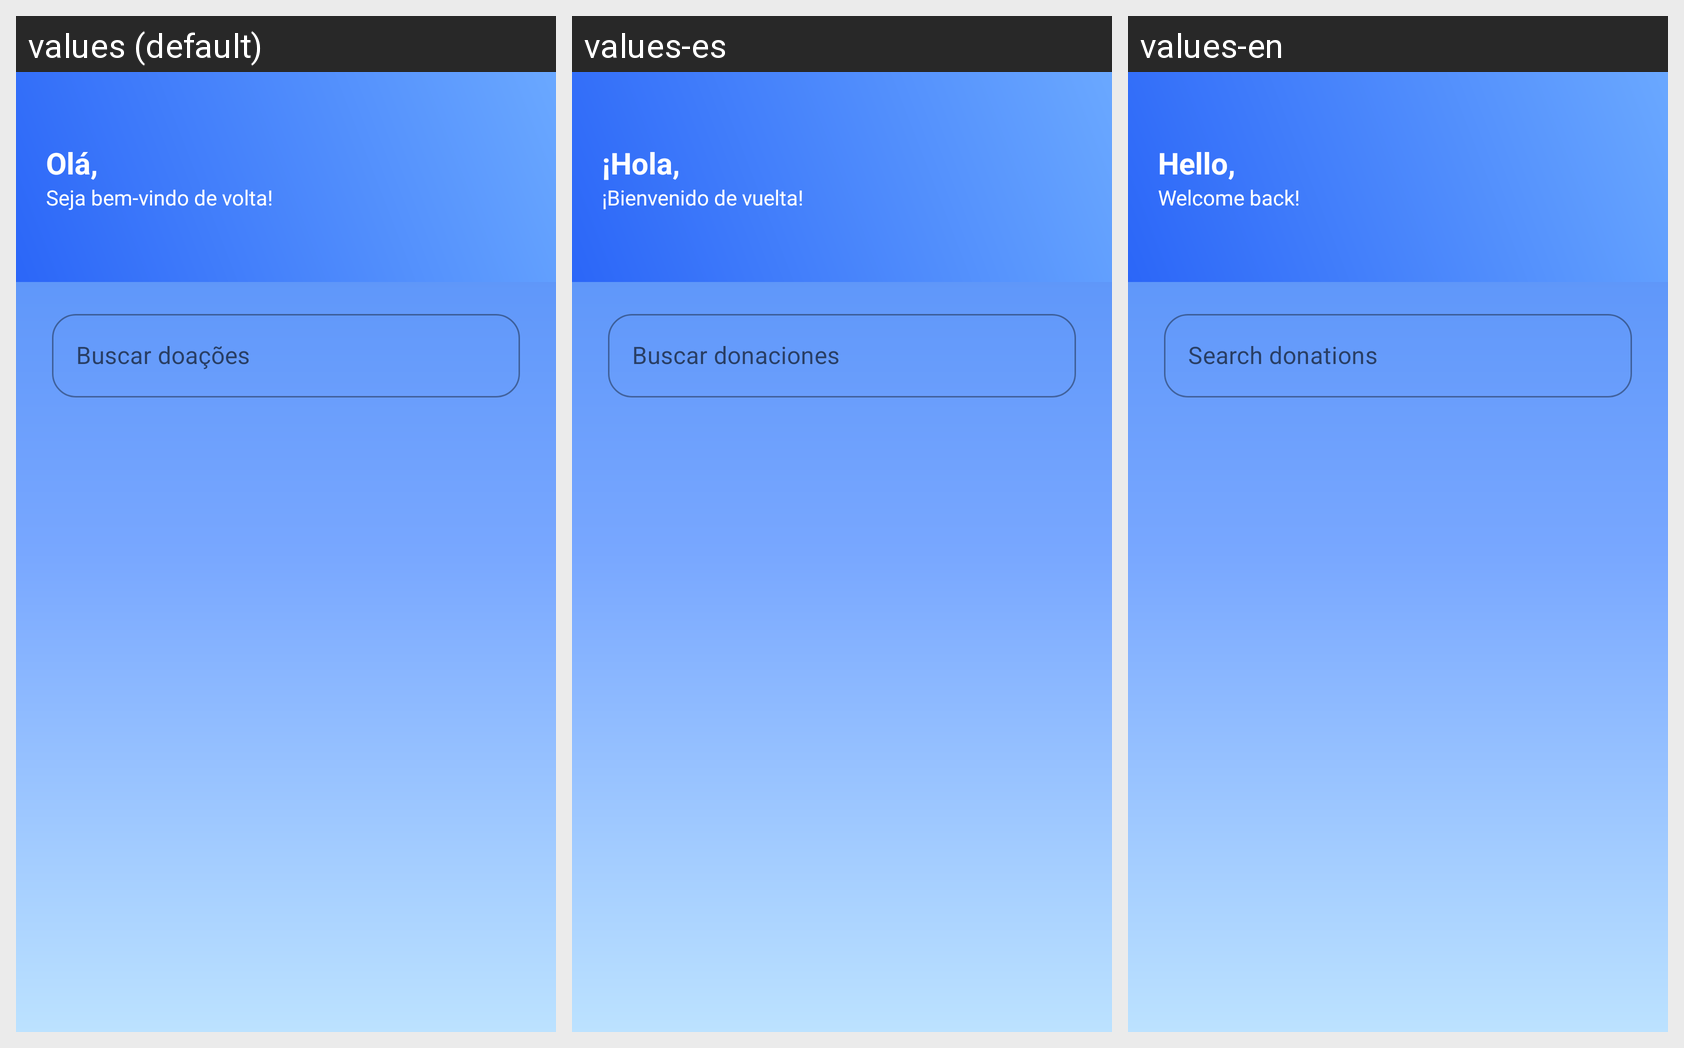

Here is an Android app screen in its default locale and in the app's own translations. Write out the translated-string differences for the strings that appear on this screen.
Android screen res/layout/activity_main.xml rendered under 3 locales, left to right: values (default), values-es, values-en. Device: Nexus 5 (rendered at 1080×1920; each locale shown at half size, 540×960, under a caption strip naming it); theme Theme.Grace.
Strings drawn on this screen, with the default value and each locale's value (text and hints the layout hard-codes, and strings that could not be matched under every locale, appear in the picture but are not listed):

saudacao_ola
  values: Olá,
  values-es: ¡Hola,
  values-en: Hello,

mensagem_boas_vindas
  values: Seja bem-vindo de volta!
  values-es: ¡Bienvenido de vuelta!
  values-en: Welcome back!

hint_buscar_doacoes
  values: Buscar doações
  values-es: Buscar donaciones
  values-en: Search donations
